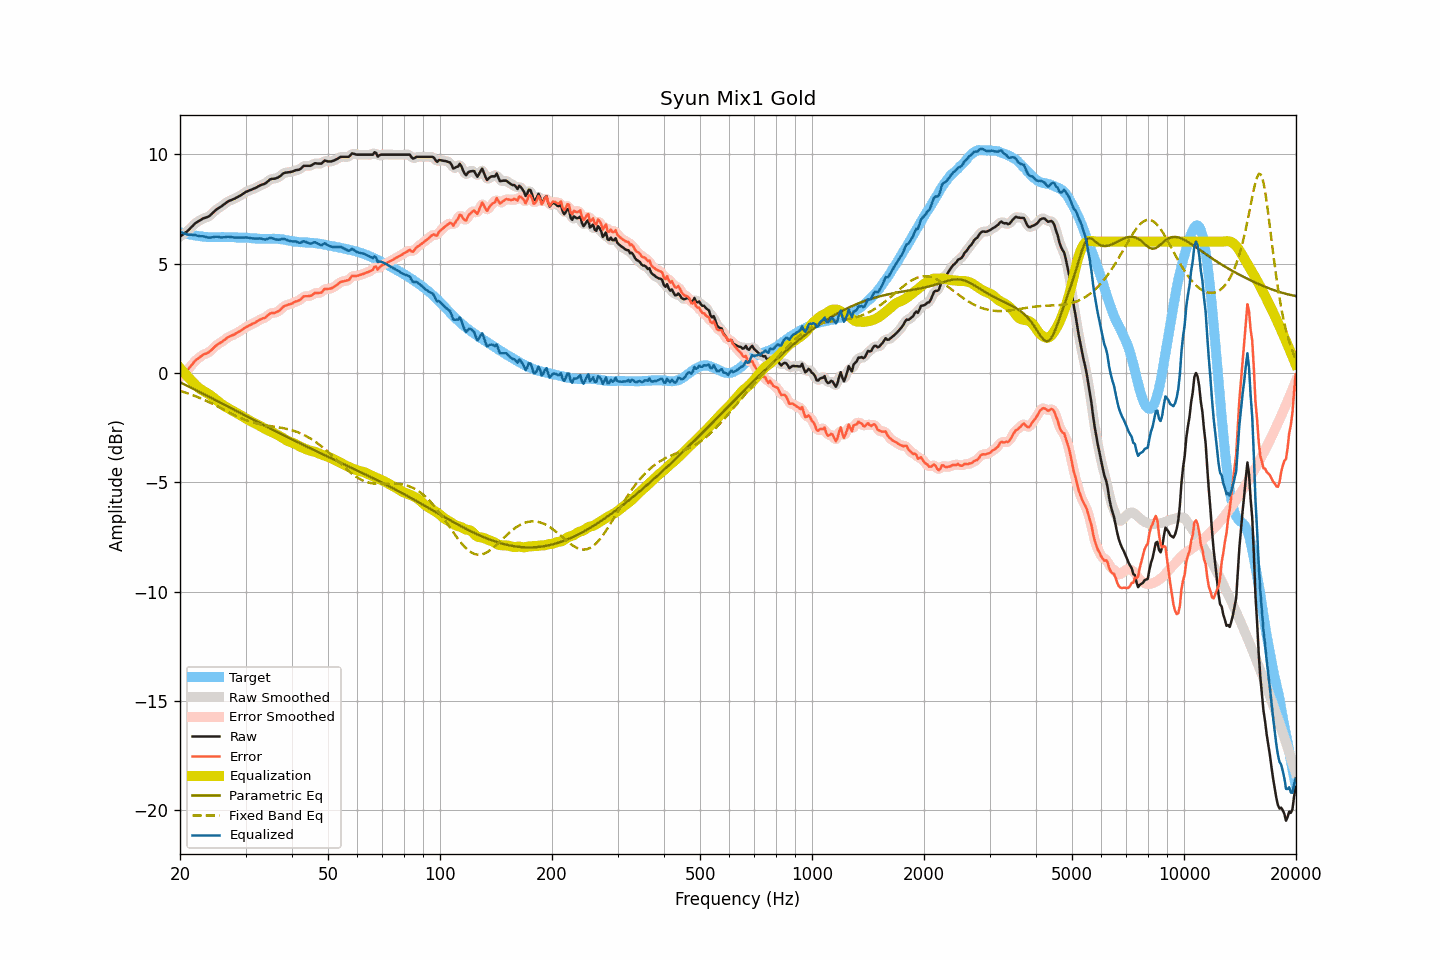

Values plotted in this chart, from the file beside it:
frequency, raw, smoothed, error, error_smoothed, equalization, parametric_eq, fixed_band_eq, equalized_raw, equalized_smoothed, target
20.00, 6.23, 6.23, -0.20, -0.20, 0.22, -0.43, -0.82, 6.45, 6.45, 6.43
20.20, 6.29, 6.28, -0.12, -0.13, 0.14, -0.47, -0.84, 6.42, 6.42, 6.41
20.40, 6.34, 6.34, -0.05, -0.06, 0.05, -0.50, -0.86, 6.39, 6.39, 6.39
20.61, 6.40, 6.39, 0.02, 0.02, -0.03, -0.54, -0.89, 6.37, 6.36, 6.38
20.81, 6.45, 6.45, 0.09, 0.09, -0.11, -0.57, -0.91, 6.34, 6.34, 6.36
21.02, 6.51, 6.51, 0.16, 0.16, -0.19, -0.61, -0.94, 6.32, 6.32, 6.35
21.23, 6.58, 6.58, 0.25, 0.25, -0.26, -0.65, -0.96, 6.31, 6.31, 6.33
21.44, 6.66, 6.65, 0.34, 0.34, -0.34, -0.68, -0.99, 6.32, 6.31, 6.32
21.66, 6.73, 6.73, 0.42, 0.43, -0.42, -0.72, -1.02, 6.30, 6.31, 6.31
21.87, 6.81, 6.80, 0.52, 0.51, -0.50, -0.75, -1.05, 6.31, 6.30, 6.29
22.09, 6.87, 6.86, 0.59, 0.59, -0.57, -0.79, -1.07, 6.29, 6.29, 6.28
22.31, 6.91, 6.91, 0.64, 0.65, -0.64, -0.83, -1.10, 6.26, 6.27, 6.26
22.54, 6.96, 6.96, 0.70, 0.70, -0.70, -0.86, -1.13, 6.25, 6.25, 6.25
22.76, 7.00, 7.00, 0.75, 0.76, -0.75, -0.90, -1.17, 6.24, 6.25, 6.24
22.99, 7.05, 7.04, 0.81, 0.81, -0.80, -0.94, -1.20, 6.25, 6.24, 6.23
23.22, 7.08, 7.07, 0.85, 0.85, -0.84, -0.98, -1.23, 6.24, 6.23, 6.22
23.45, 7.10, 7.10, 0.88, 0.88, -0.88, -1.01, -1.26, 6.22, 6.22, 6.22
23.69, 7.13, 7.12, 0.92, 0.91, -0.93, -1.05, -1.30, 6.20, 6.20, 6.21
23.92, 7.16, 7.16, 0.95, 0.95, -0.98, -1.09, -1.33, 6.18, 6.19, 6.21
24.16, 7.22, 7.22, 1.01, 1.01, -1.03, -1.13, -1.37, 6.19, 6.19, 6.21
24.40, 7.29, 7.28, 1.08, 1.08, -1.09, -1.16, -1.40, 6.20, 6.20, 6.21
24.65, 7.36, 7.36, 1.15, 1.15, -1.14, -1.20, -1.44, 6.21, 6.21, 6.21
24.89, 7.43, 7.43, 1.22, 1.22, -1.20, -1.24, -1.48, 6.23, 6.22, 6.21
25.14, 7.49, 7.48, 1.28, 1.28, -1.26, -1.28, -1.51, 6.23, 6.22, 6.21
25.39, 7.54, 7.53, 1.33, 1.33, -1.32, -1.31, -1.55, 6.22, 6.21, 6.20
25.65, 7.58, 7.58, 1.37, 1.37, -1.38, -1.35, -1.59, 6.20, 6.20, 6.20
25.91, 7.63, 7.63, 1.41, 1.42, -1.43, -1.39, -1.63, 6.19, 6.19, 6.21
26.16, 7.69, 7.68, 1.48, 1.47, -1.48, -1.43, -1.67, 6.20, 6.20, 6.21
26.43, 7.74, 7.74, 1.53, 1.53, -1.53, -1.47, -1.71, 6.20, 6.21, 6.21
26.69, 7.80, 7.79, 1.59, 1.59, -1.58, -1.51, -1.74, 6.22, 6.22, 6.21
26.96, 7.85, 7.84, 1.64, 1.63, -1.62, -1.54, -1.78, 6.23, 6.22, 6.21
27.23, 7.88, 7.88, 1.67, 1.67, -1.66, -1.58, -1.82, 6.22, 6.22, 6.21
27.50, 7.91, 7.91, 1.70, 1.70, -1.70, -1.62, -1.86, 6.20, 6.21, 6.20
27.77, 7.94, 7.94, 1.73, 1.73, -1.74, -1.66, -1.90, 6.20, 6.20, 6.20
28.05, 7.97, 7.97, 1.76, 1.77, -1.78, -1.70, -1.93, 6.19, 6.19, 6.20
28.33, 8.01, 8.01, 1.82, 1.81, -1.82, -1.73, -1.97, 6.19, 6.19, 6.19
28.62, 8.05, 8.04, 1.86, 1.85, -1.86, -1.77, -2.00, 6.19, 6.19, 6.19
28.90, 8.09, 8.09, 1.90, 1.90, -1.90, -1.81, -2.04, 6.18, 6.18, 6.19
29.19, 8.13, 8.13, 1.94, 1.94, -1.95, -1.85, -2.07, 6.18, 6.18, 6.19
29.48, 8.18, 8.18, 1.99, 1.99, -1.99, -1.89, -2.10, 6.18, 6.18, 6.18
29.78, 8.23, 8.23, 2.04, 2.04, -2.04, -1.93, -2.13, 6.19, 6.19, 6.18
30.08, 8.28, 8.27, 2.10, 2.09, -2.08, -1.96, -2.16, 6.19, 6.19, 6.18
30.38, 8.31, 8.31, 2.13, 2.13, -2.12, -2.00, -2.19, 6.18, 6.18, 6.18
30.68, 8.34, 8.34, 2.17, 2.17, -2.16, -2.04, -2.21, 6.17, 6.17, 6.17
30.99, 8.37, 8.37, 2.20, 2.20, -2.21, -2.08, -2.24, 6.16, 6.16, 6.16
31.30, 8.40, 8.39, 2.24, 2.24, -2.25, -2.12, -2.26, 6.15, 6.15, 6.15
31.61, 8.43, 8.43, 2.28, 2.28, -2.28, -2.16, -2.28, 6.14, 6.14, 6.15
31.93, 8.46, 8.46, 2.31, 2.32, -2.32, -2.19, -2.30, 6.14, 6.14, 6.15
32.24, 8.50, 8.50, 2.36, 2.36, -2.36, -2.23, -2.32, 6.14, 6.14, 6.14
32.57, 8.54, 8.54, 2.40, 2.40, -2.39, -2.27, -2.34, 6.14, 6.14, 6.13
32.89, 8.58, 8.57, 2.45, 2.44, -2.43, -2.31, -2.35, 6.14, 6.14, 6.13
33.22, 8.61, 8.60, 2.48, 2.47, -2.47, -2.35, -2.37, 6.13, 6.13, 6.13
33.55, 8.63, 8.63, 2.50, 2.50, -2.52, -2.38, -2.38, 6.11, 6.11, 6.12
33.89, 8.66, 8.66, 2.52, 2.54, -2.56, -2.42, -2.39, 6.09, 6.10, 6.13
34.23, 8.72, 8.72, 2.59, 2.59, -2.60, -2.46, -2.41, 6.11, 6.12, 6.13
34.57, 8.78, 8.78, 2.65, 2.65, -2.64, -2.50, -2.42, 6.14, 6.14, 6.13
34.92, 8.85, 8.83, 2.71, 2.70, -2.67, -2.53, -2.43, 6.18, 6.16, 6.13
35.27, 8.87, 8.86, 2.74, 2.73, -2.70, -2.57, -2.44, 6.17, 6.16, 6.13
35.62, 8.88, 8.88, 2.74, 2.74, -2.73, -2.61, -2.45, 6.14, 6.14, 6.14
35.97, 8.88, 8.89, 2.74, 2.75, -2.77, -2.65, -2.46, 6.11, 6.12, 6.13
... 635 more rows
